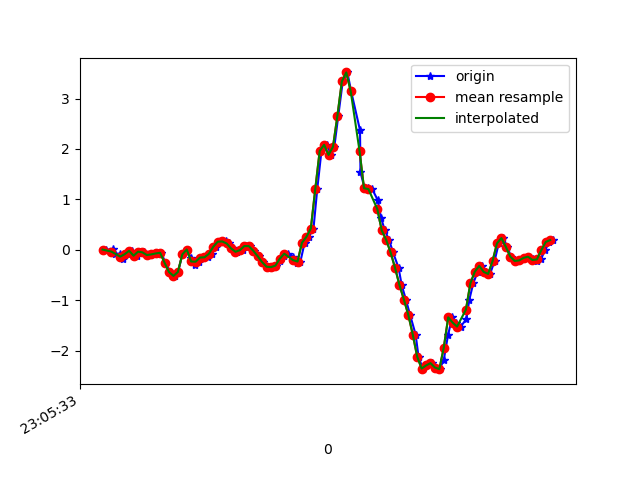

The file beside this chart, header and first rows:
1617836733755, 532377378276363, 0.00435681, 0.29023868, -0.13307157
1617836733785, 532377397323323, 0.008022, -0.2461, -0.1001
1617836733798, 532377416345467, -0.07994, 0.1449, -0.1147
1617836733820, 532377435367595, -0.08116, -0.09094, -0.02678
1617836733834, 532377454414555, -0.1887, 0.07521, -0.08176
1617836733853, 532377473462619, -0.08727, 0.3122, -0.06221
1617836733872, 532377492487227, -0.02008, -0.2669, -0.04389
1617836733897, 532377511536619, -0.1178, 0.1241, -0.1245
1617836733910, 532377530561195, -0.03718, 0.09598, -0.08909
1617836733929, 532377549585803, -0.05062, -0.2522, -0.1477
1617836733949, 532377568610411, -0.1044, 0.03978, -0.188
1617836733971, 532377587661067, -0.09094, -0.2937, -0.1624
1617836733987, 532377606685739, -0.07261, -0.2925, -0.2442
1617836734005, 532377625710443, -0.05917, 0.02757, -0.2308
1617836734024, 532377644735083, -0.2583, -0.3878, -0.199
1617836734046, 532377663784555, -0.4416, -0.2278, -0.2699
1617836734068, 532377682804427, -0.5173, 0.01413, -0.2161
1617836734081, 532377701828875, -0.4404, -0.2498, -0.1661
1617836734100, 532377720878091, -0.09094, -0.1032, -0.1783
1617836734120, 532377739902507, 0.005579, 0.00191, -0.1331
1617836734140, 532377758926923, -0.1655, -0.01519, -0.1172
1617836734157, 532377777947979, -0.2986, -0.009085, -0.1355
1617836734176, 532377796997003, -0.2363, 0.006797, -0.1612
1617836734195, 532377816021259, -0.1532, -0.001755, -0.2088
1617836734217, 532377835045579, -0.1484, -0.0323, -0.2675
1617836734233, 532377854094667, -0.07994, -0.03596, -0.3163
1617836734253, 532377873097355, 0.06178, -0.006642, -0.342
1617836734272, 532377892120843, 0.1607, 0.0349, -0.32
1617836734297, 532377911144267, 0.1656, 0.06666, -0.276
1617836734310, 532377930192523, 0.1253, 0.09354, -0.2528
1617836734328, 532377949215947, 0.02757, 0.1131, -0.2223
1617836734347, 532377968239499, -0.03963, 0.1216, -0.1917
1617836734373, 532377987281803, -0.006639, 0.14, -0.1771
1617836734386, 532378006305099, 0.074, 0.173, -0.1563
1617836734405, 532378025328331, 0.07277, 0.1803, -0.1172
1617836734425, 532378044351627, -0.01763, 0.1693, -0.06588
1617836734445, 532378063399691, -0.1264, 0.1485, -0.009677
1617836734462, 532378082414667, -0.2437, 0.1473, 0.03553
1617836734481, 532378101437707, -0.3353, 0.1522, 0.06607
1617836734502, 532378120485515, -0.3438, 0.2023, 0.1003
1617836734523, 532378139508555, -0.3145, 0.2634, 0.1491
1617836734543, 532378158531595, -0.2302, 0.3306, 0.1699
1617836734557, 532378177553227, -0.1239, 0.3904, 0.1663
1617836734576, 532378196601035, -0.0775, 0.4246, 0.1638
1617836734601, 532378215623947, -0.141, 0.4442, 0.1382
1617836734616, 532378234646923, -0.2705, 0.4845, 0.06729
1617836734633, 532378253694731, -0.2327, 0.4454, -0.07687
1617836734652, 532378272717771, 0.14, 0.3025, -0.309
1617836734671, 532378291729867, 0.256, -5.330797E-4, -0.6572
1617836734692, 532378310777419, 0.4222, -0.455, -1.084
1617836734709, 532378329800139, 1.203, -1.153, -1.451
1617836734728, 532378348822859, 1.96, -2.136, -1.624
1617836734751, 532378367845579, 2.081, -3.104, -1.789
1617836734773, 532378386883147, 1.882, -3.927, -2.087
1617836734786, 532378405905739, 2.042, -4.518, -2.405
1617836734804, 532378424928331, 2.659, -4.867, -2.624
1617836734824, 532378443950667, 3.337, -5.005, -2.634
1617836734845, 532378462997963, 3.517, -5, -2.465
1617836734862, 532378482018379, 3.142, -4.92, -2.182
1617836734902, 532378501040971, 2.37, -4.758, -1.929
1617836734904, 532378520063307, 1.539, -4.442, -1.753
... 46 more rows
